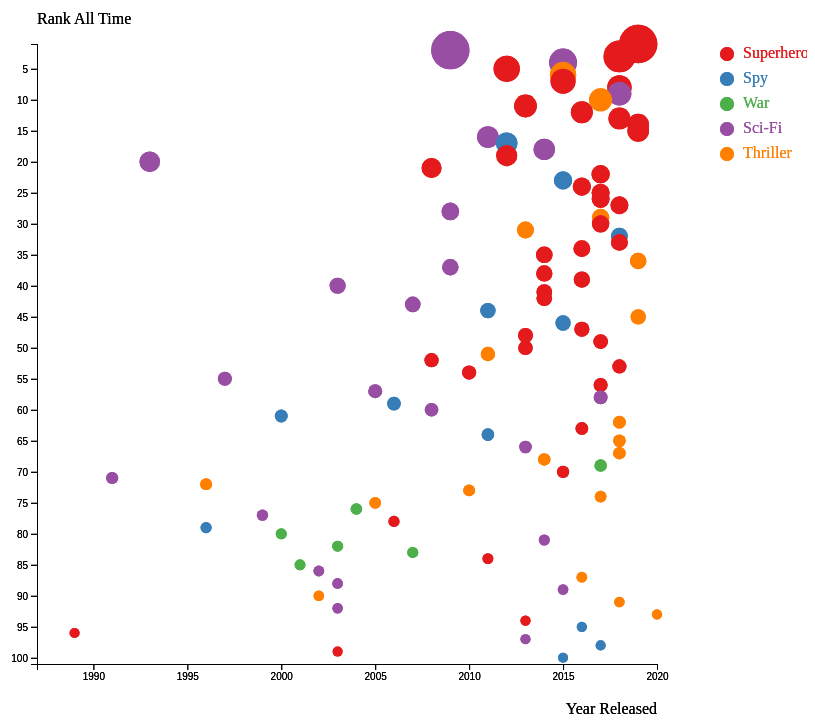
D3 v4 page, settled after 480 driven frames (8 s of simulated time); the page loaded 1 data file(s).


// ── box.js
var margin = {top: 40, right :150, bottom: 60, left: 30},
        width = 800-margin.left-margin.right,
        height = 720-margin.top-margin.bottom;

var svg = d3.select("#chart")
    .append("svg")
        .attr("width", width + margin.left + margin.right)
        .attr("height", height + margin.top + margin.bottom)
    .append("g")
        .attr("transform","translate("+margin.left+","+margin.top+")");


var moviePromise = d3.csv("box.csv")
    var success = function(data)
    {
        console.log("Worked", data)
var x = d3.scaleLinear()
    .domain([1987, 2020])
    .range([ 0, width ]);
  svg.append("g")
    .attr("transform", "translate(0," + height + ")")
    .call(d3.axisBottom(x).tickFormat(d3.format("")));

  
  svg.append("text")
      .attr("text-anchor", "end")
      .attr("x", width)
      .attr("y", height+50 )
      .text("Year Released");

  
  var y = d3.scaleLinear()
    .domain([101,1])
    .range([ height, 0]);
  svg.append("g")
    .call(d3.axisLeft(y)
             .ticks(20));

  
  svg.append("text")
      .attr("text-anchor", "end")
      .attr("x", 0)
      .attr("y", -20 )
      .text("Rank All Time")
      .attr("text-anchor", "start")

  
  var z = d3.scaleSqrt()
    .domain([d3.min(data, function(d) { return d.Worldwide; }), 3000000000])
    .range([10, 20]);
    

 
  var myColor = d3.scaleOrdinal()
    .domain(["Superhero", "Spy", "War", "Sci-Fi", "Thriller"])
    .range(d3.schemeSet1);


  

  
  var tooltip = d3.select("#chart")
    .append("div")
      .style("opacity", 0)
      .attr("class", "tooltip")
      .style("background-color", "black")
      .style("border-radius", "5px")
      .style("padding", "10px")
      .style("color", "white")

 
  var showTooltip = function(d) {
    tooltip
      .transition()
      .duration(200)
    tooltip
      .style("opacity", 1)
      .html("Worldwide Gross: " +"$"+ d.Worldwide+"--->"+d.Movie+"("+d.Released+")")
      .style("left", (d3.mouse(this)[0]+30) + "px")
      .style("top", (d3.mouse(this)[1]+30) + "px")
  }
  var moveTooltip = function(d) {
    tooltip
      .style("left", (d3.mouse(this)[0]+30) + "px")
      .style("top", (d3.mouse(this)[1]+30) + "px")
  }
  var hideTooltip = function(d) {
    tooltip
      .transition()
      .duration(200)
      .style("opacity", 0)
  }


 

 
  var highlight = function(d){
   
    d3.selectAll(".bubbles").style("opacity", .05)
    
    d3.selectAll("."+d).style("opacity", 1)
  }

  
  var noHighlight = function(d){
    d3.selectAll(".bubbles").style("opacity", 1)
  }


  
  svg.append("g")
    .selectAll("dot")
    .data(data)
    .enter()
    .append("circle")
      .attr("class", function (d) { return "bubbles " + d.Genre })
      .attr("cx", function (d) { return x(d.Released); } )
      .attr("cy", function (d) { return y(d.Rank); } )
      .attr("r", function (d) { return z(d.Worldwide); } )
      .style("fill", function (d) { return myColor(d.Genre); } )
    
    .on("mouseover", showTooltip )
    .on("mousemove", moveTooltip )
    .on("mouseleave", hideTooltip )
   


    

    // Add legend: circles
    var valuesToShow = [10000000, 100000000, 1000000000]
    var xCircle = 590
    var xLabel = 540
    
    // Add one dot in the legend for each name.
    var size = 20
    var allgroups = ["Superhero", "Spy", "War", "Sci-Fi", "Thriller"]
    svg.selectAll("myrect")
      .data(allgroups)
      .enter()
      .append("circle")
        .attr("cx", 690)
        .attr("cy", function(d,i){ return 10 + i*(size+5)})
        .attr("r", 7)
        .style("fill", function(d){ return myColor(d)})
        .on("mouseover", highlight)
        .on("mouseleave", noHighlight)

    // Add labels beside legend dots
    svg.selectAll("mylabels")
      .data(allgroups)
      .enter()
      .append("text")
        .attr("x", 690 + size*.8)
        .attr("y", function(d,i){ return i * (size + 5) + (size/2)}) 
        .style("fill", function(d){ return myColor(d)})
        .text(function(d){ return d})
        .attr("text-anchor", "left")
        .style("alignment-baseline", "middle")
        .on("mouseover", highlight)
        .on("mouseleave", noHighlight)
    }
    var fail = function(error)
        {
            console.log("Failed", error)
        }
    moviePromise.then(success, fail);
    
    
 
  

### data: box.csv
Rank, Released, Movie, Worldwide, Domestic?? Box Office, International?? Box Office, Genre
1, 2019, Avengers: Endgame, 2797800564, 858373000, 1939427564, Superhero
2, 2009, Avatar, 2788701337, 760507625, 2028193712, Sci-Fi
3, 2018, Avengers: Infinity War, 2048359754, 678815482, 1369544272, Superhero
4, 2015, Jurassic World, 1670400637, 652270625, 1018130012, Sci-Fi
5, 2012, The Avengers, 1518812988, 623357910, 895455078, Superhero
6, 2015, Furious 7, 1518722794, 353007020, 1165715774, Thriller
7, 2015, Avengers: Age of Ultron, 1403013963, 459005868, 944008095, Superhero
8, 2018, Black Panther, 1346913161, 700059566, 646853595, Superhero
9, 2018, Jurassic World: Fallen Kingdom, 1308470988, 417719760, 890751228, Sci-Fi
10, 2017, The Fate of the Furious, 1238764765, 225764765, 1013000000, Thriller
11, 2013, Iron Man 3, 1215392272, 408992272, 806400000, Superhero
12, 2016, Captain America: Civil War, 1153284349, 408084349, 745200000, Superhero
13, 2018, Aquaman, 1146894640, 335061807, 811832833, Superhero
14, 2019, Captain Marvel, 1129729839, 426829839, 702900000, Superhero
15, 2019, Spider-Man: Far From Home, 1128991628, 390532085, 738459543, Superhero
16, 2011, Transformers: Dark of the Moon, 1123794079, 352390543, 771403536, Sci-Fi
17, 2012, Skyfall, 1110526981, 304360277, 806166704, Spy
18, 2014, Transformers: Age of Extinction, 1104054072, 245439076, 858614996, Sci-Fi
19, 2012, The Dark Knight Rises, 1084439099, 448139099, 636300000, Superhero
20, 1993, Jurassic Park, 1045627627, 402523348, 643104279, Sci-Fi
21, 2008, The Dark Knight, 1003509293, 535234033, 468275260, Superhero
22, 2017, Spider-Man: Homecoming, 880166350, 334201140, 545965210, Superhero
23, 2015, Spectre, 879620923, 200074175, 679546748, Spy
24, 2016, Batman v Superman: Dawn of Justice, 873634919, 330360194, 543274725, Superhero
25, 2017, Guardians of the Galaxy Vol 2, 869113101, 389813101, 479300000, Superhero
26, 2017, Thor: Ragnarok, 853958289, 315058289, 538900000, Superhero
27, 2018, Venom, 853628605, 213511408, 640117197, Superhero
28, 2009, Transformers: Revenge of the Fallen, 836519699, 402111870, 434407829, Sci-Fi
29, 2017, Zhan Lang 2, 830794171, 2721100, 828073071, Thriller
30, 2017, Wonder Woman, 821133378, 412563408, 408569970, Superhero
31, 2013, Fast and Furious 6, 789300444, 238679850, 550620594, Thriller
32, 2018, Mission: Impossible—Fallout, 787456552, 220159104, 567297448, Spy
33, 2018, Deadpool 2, 786680557, 324591735, 462088822, Superhero
34, 2016, Deadpool, 785025593, 363070709, 421954884, Superhero
35, 2014, Guardians of the Galaxy, 772772112, 333172112, 439600000, Superhero
36, 2019, Fast & Furious Presents: Hobbs & Shaw, 760582290, 173956935, 586625355, Thriller
37, 2009, 2012, 757677748, 166112167, 591565581, Sci-Fi
38, 2014, X-Men: Days of Future Past, 747862775, 233921534, 513941241, Superhero
39, 2016, Suicide Squad, 746059887, 325100054, 420959833, Superhero
40, 2003, The Matrix Reloaded, 738576929, 281553689, 457023240, Sci-Fi
41, 2014, Captain America: The Winter Soldier, 714401889, 259746958, 454654931, Superhero
42, 2014, The Amazing Spider-Man 2, 708996336, 202853933, 506142403, Superhero
43, 2007, Transformers, 708272592, 319246193, 389026399, Sci-Fi
44, 2011, Mission: Impossible—Ghost Protocol, 694713230, 209397903, 485315327, Spy
45, 2019, Liu Lang Di Qiu, 688934822, 5875487, 683059335, Thriller
46, 2015, Mission: Impossible—Rogue Nation, 688858992, 195042377, 493816615, Spy
47, 2016, Doctor Strange, 676404566, 232641920, 443762646, Superhero
48, 2013, Man of Steel, 667999518, 291045518, 376954000, Superhero
49, 2017, Justice League, 655945209, 229024295, 426920914, Superhero
50, 2013, Thor: The Dark World, 644602516, 206362140, 438240376, Superhero
51, 2011, Fast Five, 630163454, 210031325, 420132129, Thriller
52, 2008, Hancock, 624234272, 227946274, 396287998, Superhero
53, 2018, Ant-Man and the Wasp, 623144660, 216648740, 406495920, Superhero
54, 2010, Iron Man 2, 621156389, 312433331, 308723058, Superhero
55, 1997, The Lost World: Jurassic Park, 618638999, 229086679, 389552320, Sci-Fi
56, 2017, Logan, 615461394, 226277068, 389184326, Superhero
57, 2005, War of the Worlds, 606836535, 234280354, 372556181, Sci-Fi
58, 2017, Transformers: The Last Knight, 602893340, 130168683, 472724657, Sci-Fi
59, 2006, Casino Royale, 594420283, 167365000, 427055283, Spy
60, 2008, Quantum of Solace, 591692078, 169368427, 422323651, Sci-Fi
... 40 more rows